Run: headless pygame with SDL's dummy video driver; simulated clock (each Clock.tick advances the game by its frame time, no real sleeping); random seed 0; keys injected as events and as key.get_pressed() state; no mouse input.
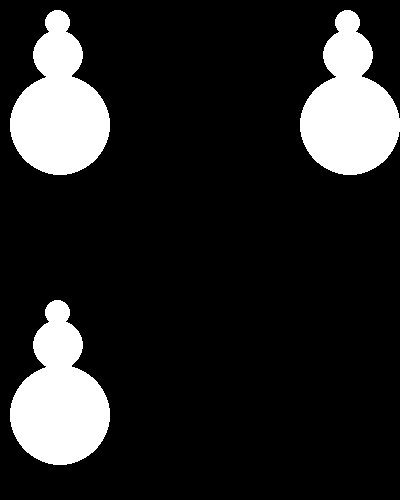
Frame 1 of 4 · flips 1–60 · no input
Frame 2 of 4 · flips 61–180 · tapped SPACE, RETURN · held RIGHT (→), D · screen unchanged from frame 1, image omitted
Frame 3 of 4 · flips 181–300 · held DOWN (↓), S · screen unchanged from frame 2, image omitted
Frame 4 of 4 · flips 301–420 · held LEFT (←), A, UP (↑), W · screen unchanged from frame 3, image omitted

The pygame program that drew these frames:

# -*- coding: utf-8 -*-
__author__ = 'Administrator'
# Sample Python/Pygame Programs
# Simpson College Computer Science
# http://cs.simpson.edu
'''
图一些雪人。
'''
# Import a library of functions called 'pygame'
import pygame

# --- Function for a snowman ---
# Define a function that will draw a snowman at a certain location
def draw_snowman(screen,x,y):
    pygame.draw.ellipse(screen,white,[35+x,0+y,25,25])
    pygame.draw.ellipse(screen,white,[23+x,20+y,50,50])
    pygame.draw.ellipse(screen,white,[0+x,65+y,100,100])

# Initialize the game engine
pygame.init()

# Define the colors we will use in RGB format
black = [ 0, 0, 0]
white = [255,255,255]
blue = [ 0, 0,255]
green = [ 0,255, 0]
red = [255, 0, 0]

pi=3.141592653

# Set the height and width of the screen
size=[400,500]
screen=pygame.display.set_mode(size)

#Loop until the user clicks the close button.
done=False
clock = pygame.time.Clock()

while done==False:

    # This limits the while loop to a max of 10 times per second.
    # Leave this out and we will use all CPU we can.
    clock.tick(10)

    for event in pygame.event.get(): # User did something
        if event.type == pygame.QUIT: # If user clicked close
            done=True # Flag that we are done so we exit this loop

    # Clear the screen and set the screen background
    screen.fill(black)

    # Snowman in upper left
    draw_snowman(screen,10,10)

    # Snowman in upper right
    draw_snowman(screen,300,10)

    # Snowman in lower left
    draw_snowman(screen,10,300)

    # Go ahead and update the screen with what we've drawn.
    # This MUST happen after all the other drawing commands.
    pygame.display.flip()

# Be IDLE friendly
pygame.quit ()
